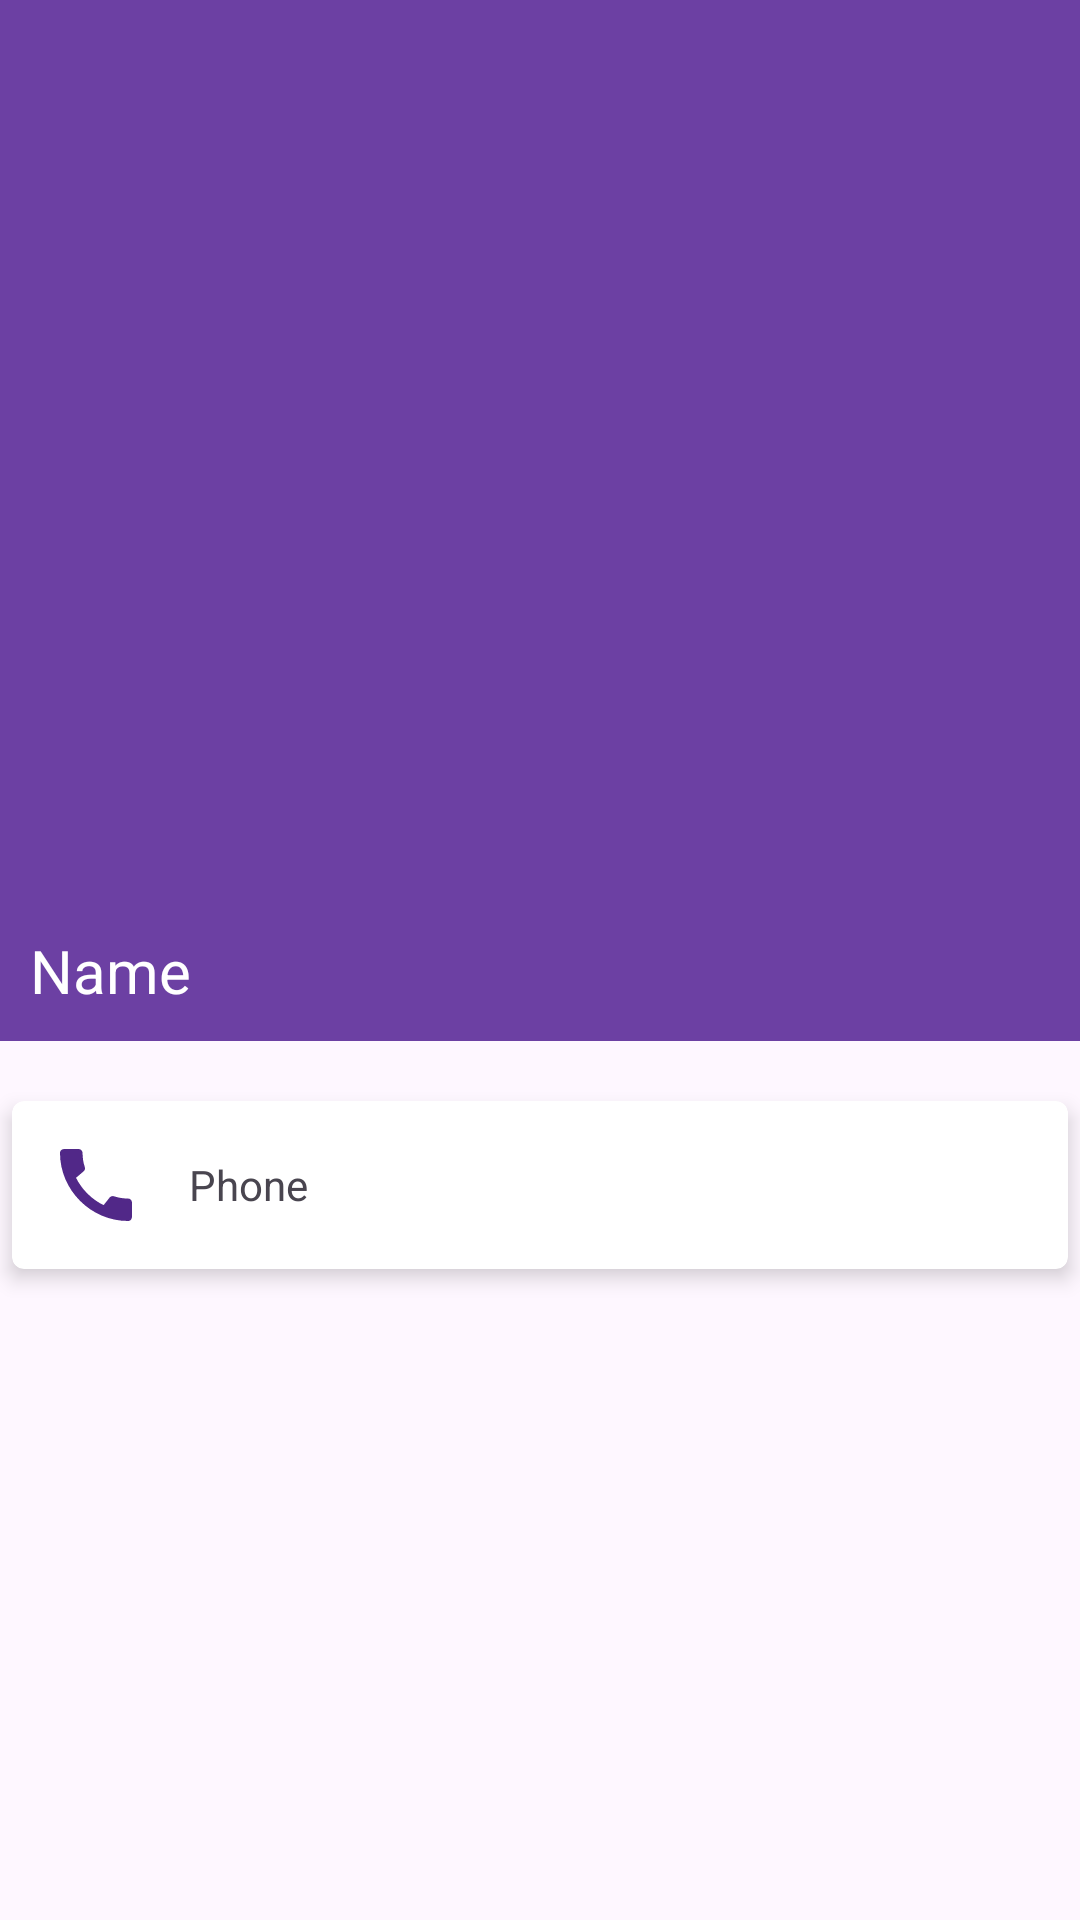

Reconstruct the res/layout file that produces this screen, plus the resources it refers to.
<!-- AndroidManifest.xml: application theme Theme.ThreeTaps -->
<!-- res/layout/activity_contact_detail.xml -->
<?xml version="1.0" encoding="utf-8"?>
<RelativeLayout xmlns:android="http://schemas.android.com/apk/res/android"
    xmlns:app="http://schemas.android.com/apk/res-auto"
    xmlns:tools="http://schemas.android.com/tools"
    android:layout_width="match_parent"
    android:layout_height="match_parent"
    tools:context=".ContactDetailActivity">

    
    <ImageView
        android:id="@+id/IVAccount"
        android:layout_width="match_parent"
        android:layout_height="300dp"
        android:background="@color/purple"
        android:padding="50dp"
        android:src="@drawable/ic_account"
        app:tint="@color/white" />

    
    <TextView
        android:id="@+id/TVName"
        android:layout_width="match_parent"
        android:layout_height="wrap_content"
        android:layout_below="@id/IVAccount"
        android:background="@color/purple"
        android:padding="10dp"
        android:text="Name"
        android:textColor="@color/white"
        android:textSize="20sp" />

    
    <androidx.cardview.widget.CardView
        android:layout_width="match_parent"
        android:layout_height="wrap_content"
        android:layout_below="@id/TVName"
        android:layout_marginStart="4dp"
        android:layout_marginTop="20dp"
        android:layout_marginEnd="4dp"
        app:cardCornerRadius="4dp"
        app:cardElevation="4dp">

        <RelativeLayout
            android:layout_width="match_parent"
            android:layout_height="wrap_content">

            
            <ImageView
                android:id="@+id/IVCall"
                android:layout_width="40dp"
                android:layout_height="40dp"
                android:layout_margin="8dp"
                android:padding="4dp"
                android:src="@drawable/ic_call"
                app:tint="@color/dark_purple" />

            
            <TextView
                android:id="@+id/TVPhone"
                android:layout_width="match_parent"
                android:layout_height="wrap_content"
                android:layout_centerVertical="true"
                android:layout_marginStart="3dp"
                android:layout_marginTop="8dp"
                android:layout_toEndOf="@id/IVCall"
                android:layout_toRightOf="@id/IVCall"
                android:text="Phone" />
            












        </RelativeLayout>

    </androidx.cardview.widget.CardView>

</RelativeLayout>
<!-- resources referenced by this layout -->
<resources>
  <color name="dark_purple">#FF512888</color>
  <color name="purple">#FF6C40A3</color>
  <color name="white">#FFFFFFFF</color>
  <!-- drawable ic_call (drawable) -->
  <vector xmlns:android="http://schemas.android.com/apk/res/android"
      android:width="24dp"
      android:height="24dp"
      android:viewportWidth="24"
      android:viewportHeight="24"
      android:tint="?attr/colorControlNormal">
      <path
          android:fillColor="@android:color/white"
          android:pathData="M20.01,15.38c-1.23,0 -2.42,-0.2 -3.53,-0.56 -0.35,-0.12 -0.74,-0.03 -1.01,0.24l-1.57,1.97c-2.83,-1.35 -5.48,-3.9 -6.89,-6.83l1.95,-1.66c0.27,-0.28 0.35,-0.67 0.24,-1.02 -0.37,-1.11 -0.56,-2.3 -0.56,-3.53 0,-0.54 -0.45,-0.99 -0.99,-0.99H4.19C3.65,3 3,3.24 3,3.99 3,13.28 10.73,21 20.01,21c0.71,0 0.99,-0.63 0.99,-1.18v-3.45c0,-0.54 -0.45,-0.99 -0.99,-0.99z"/>
  </vector>
  <style name="Theme.ThreeTaps" parent="Base.Theme.ThreeTaps" />
  <style name="Base.Theme.ThreeTaps" parent="Theme.Material3.DayNight.NoActionBar">
          
          
      </style>
</resources>
